Run: headless pygame with SDL's dummy video driver; simulated clock (each Clock.tick advances the game by its frame time, no real sleeping); random seed 0; keys injected as events and as key.get_pressed() state; mouse plan: one left click at the window centre at the start of phase 2, then a move to the lower-right quarter at the start of phase 3.
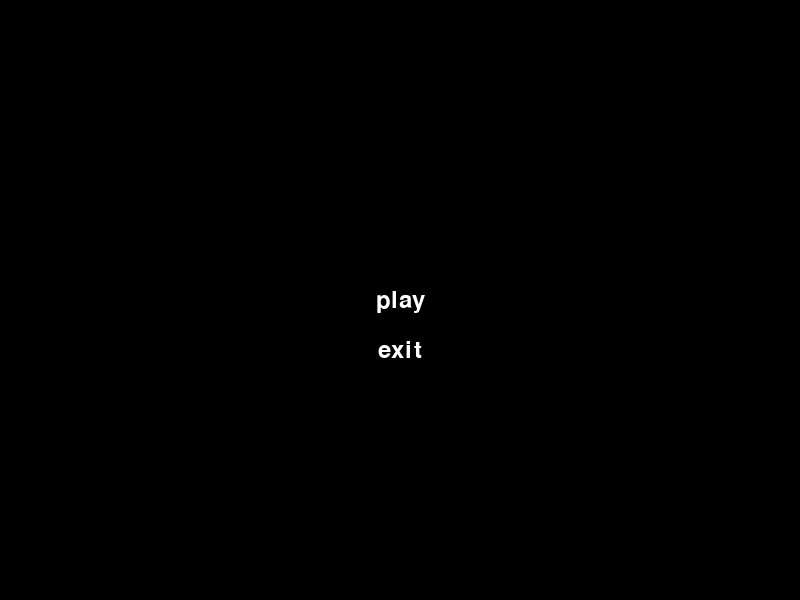
Frame 1 of 4 · flips 1–60 · no input
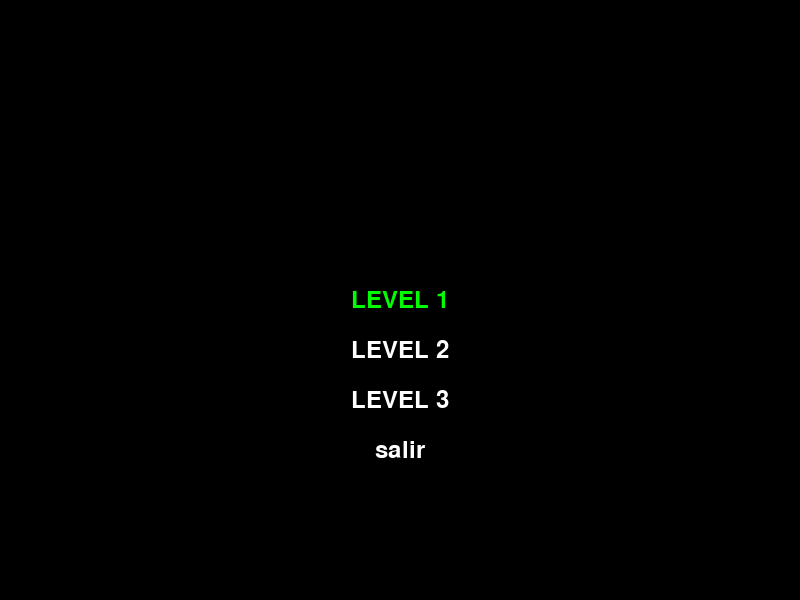
Frame 2 of 4 · flips 61–180 · clicked the window centre · tapped SPACE, RETURN · held RIGHT (→), D
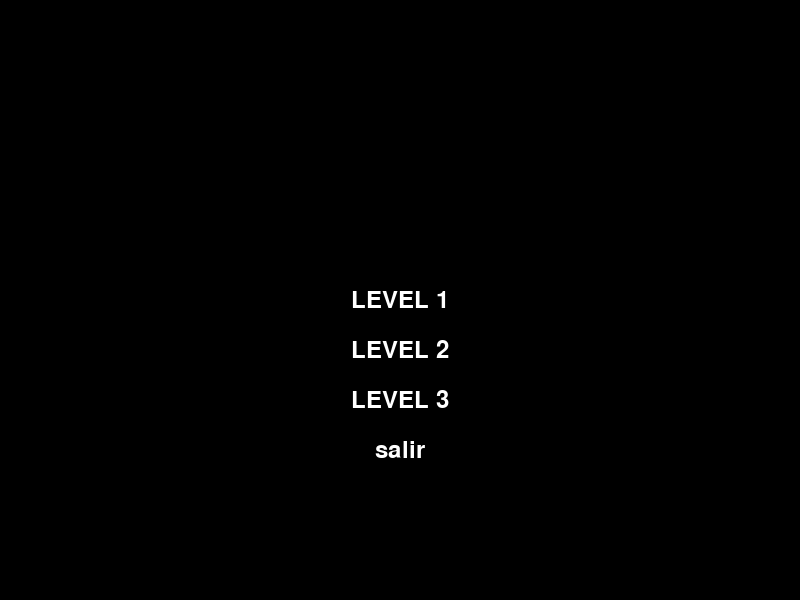
Frame 3 of 4 · flips 181–300 · moved the mouse to the lower-right quarter · held DOWN (↓), S
Frame 4 of 4 · flips 301–420 · held LEFT (←), A, UP (↑), W · screen unchanged from frame 3, image omitted

The pygame program that drew these frames:

import pygame
import sys

# Inicializar Pygame
pygame.init()

# Establecer el tamaño de la pantalla
width, height = 800, 600
pantalla = pygame.display.set_mode((width, height))

# Definir colores
WHITE = (255, 255, 255)
BLACK = (0, 0, 0)
GREEN = (0, 255, 0)
RED = (255, 0, 0)

# Definir la clase MenuItem
class MenuItem:
    def __init__(self, text, position):
        self.font = pygame.font.Font(None, 36)
        self.text = text
        self.position = position
        self.normal_color = WHITE
        self.hover_color = GREEN
        self.rendered_text = self.font.render(self.text, True, self.normal_color)
        self.rect = self.rendered_text.get_rect()
        self.rect.center = self.position

    def is_hovered(self, mouse_pos):
        return self.rect.collidepoint(mouse_pos)

    def handle_event(self, event):
        if event.type == pygame.MOUSEMOTION:
            mouse_pos = pygame.mouse.get_pos()
            if self.is_hovered(mouse_pos):
                self.rendered_text = self.font.render(self.text, True, self.hover_color)
            else:
                self.rendered_text = self.font.render(self.text, True, self.normal_color)

    def draw(self, surface):
        surface.blit(self.rendered_text, self.rect)

# Definir la clase Menu
class Menu:
    def __init__(self, items):
        self.items = []
        for item in items:
            menu_item = MenuItem(item, (width // 2, height // 2 + len(self.items) * 50))
            self.items.append(menu_item)

    def handle_event(self, event):
        for item in self.items:
            item.handle_event(event)

    def draw(self, surface):
        surface.fill(BLACK)
        for item in self.items:
            item.draw(surface)

# Crear el menú con los elementos deseados
menu_items = ["play", "exit"]
menu = Menu(menu_items)
niveles = ["LEVEL 1", "LEVEL 2", "LEVEL 3", "salir"]
nivel = Menu(niveles)
flag = False
# Bucle principal del juego
while True:
    for event in pygame.event.get():
        if event.type == pygame.QUIT:
            pygame.quit()
            sys.exit()
        menu.handle_event(event)
        nivel.handle_event(event)
    if not flag:
        if menu.items[1].is_hovered(pygame.mouse.get_pos()) and pygame.mouse.get_pressed()[0]:
            pygame.quit()
            sys.exit()
        if menu.items[0].is_hovered(pygame.mouse.get_pos()) and pygame.mouse.get_pressed()[0]:
            flag = True
    
    if flag:
        if nivel.items[3].is_hovered(pygame.mouse.get_pos()) and pygame.mouse.get_pressed()[0]:
            flag = False
    
    if not flag:
        menu.draw(pantalla)
    else:
        nivel.draw(pantalla)
    pygame.display.flip()  # Actualizar la pantalla
